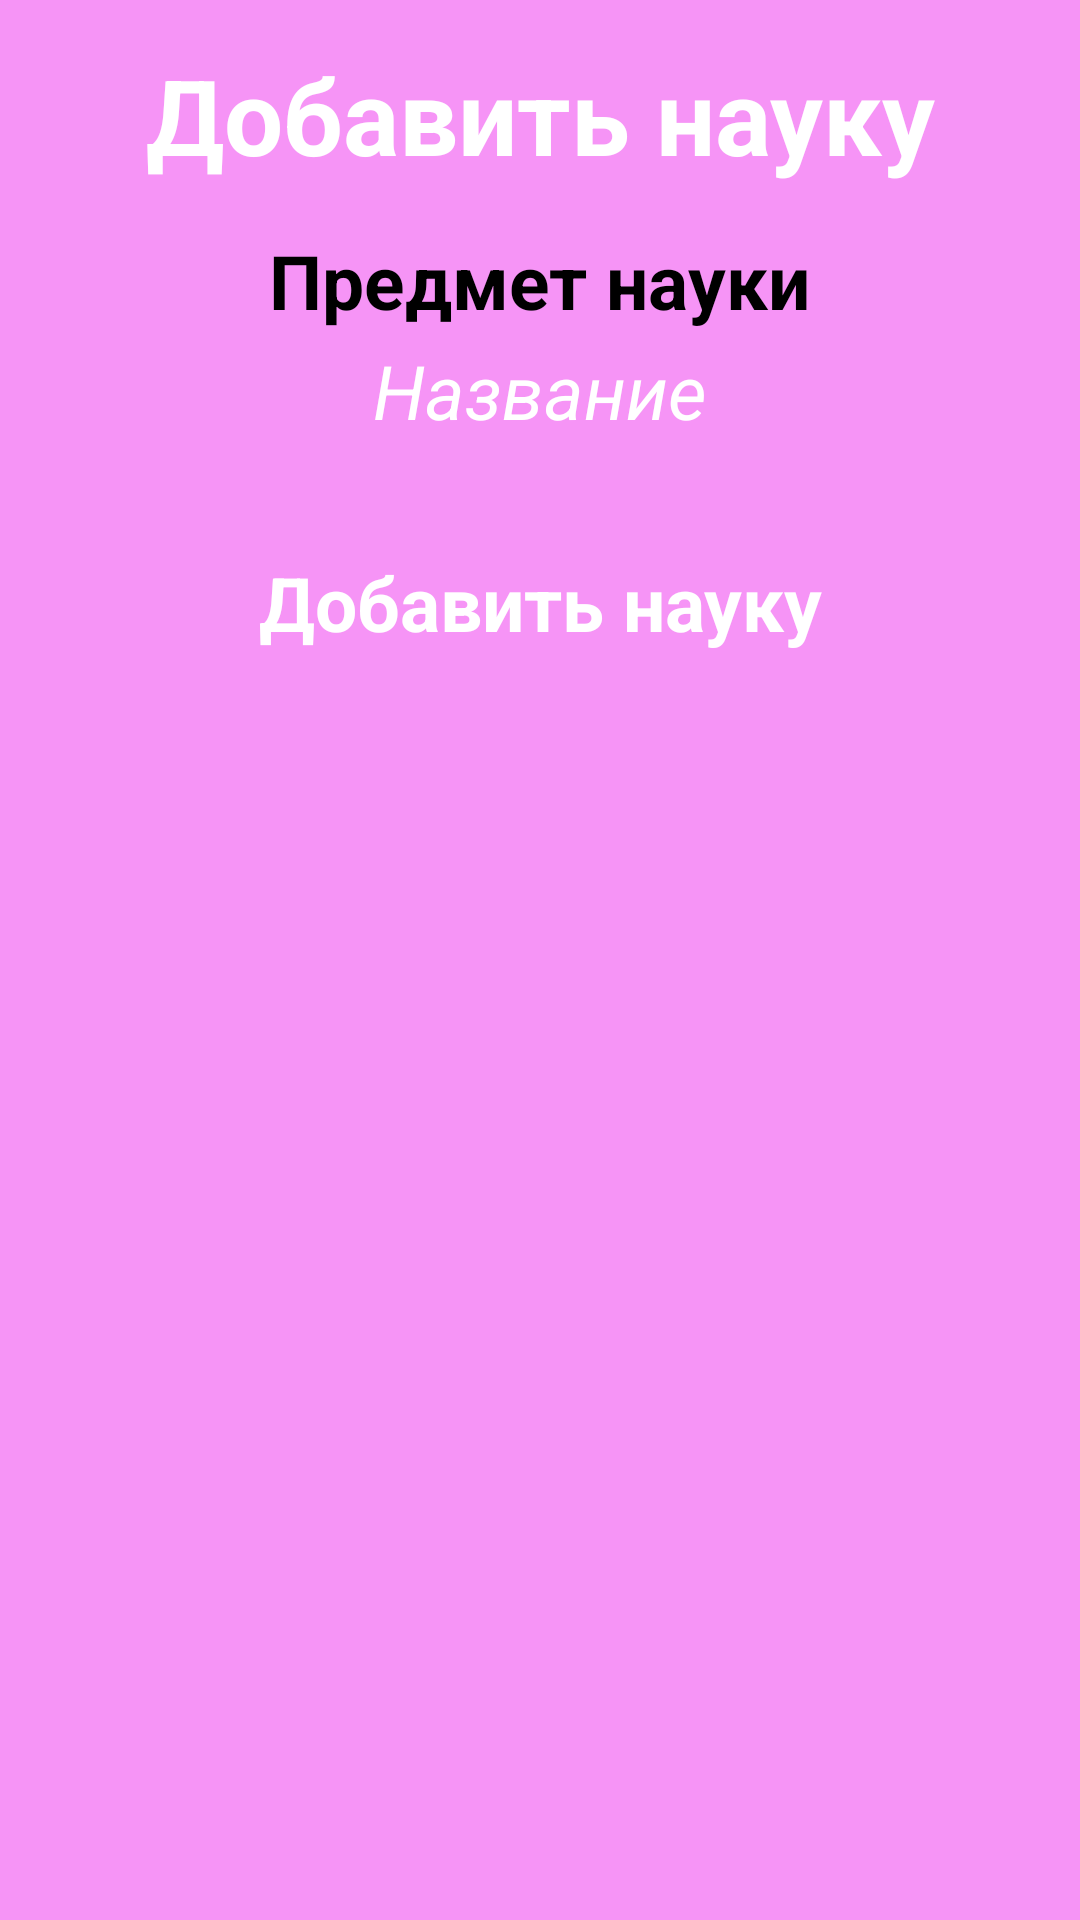

Reconstruct the res/layout file that produces this screen, plus the resources it refers to.
<!-- AndroidManifest.xml: application theme Theme.Formulas -->
<!-- res/layout/fragment_add_science.xml -->
<?xml version="1.0" encoding="utf-8"?>

<LinearLayout xmlns:android="http://schemas.android.com/apk/res/android"
    xmlns:tools="http://schemas.android.com/tools"
    android:layout_width="match_parent"
    android:layout_height="match_parent"
    android:background="@color/color_frag_back"
    android:clickable="true"
    android:focusable="true"
    android:orientation="vertical"
    tools:context="fragment.AddFormulaFragment">

    <TextView
        android:layout_width="match_parent"
        android:layout_height="wrap_content"
        android:layout_margin="15sp"
        android:gravity="center"
        android:text="@string/add_science"
        android:textColor="@android:color/white"
        android:textSize="35sp"
        android:textStyle="bold"/>

    <TextView
        android:layout_width="wrap_content"
        android:layout_height="wrap_content"
        android:layout_gravity="center_horizontal"
        android:gravity="center"
        android:text="@string/science_name"
        android:textColor="@color/black"
        android:textSize="25sp"
        android:textStyle="bold" />

    <EditText
        android:id="@+id/et_scienceName"
        android:layout_width="match_parent"
        android:layout_height="wrap_content"
        android:layout_gravity="center_horizontal"
        android:layout_marginLeft="50sp"
        android:layout_marginRight="50sp"
        android:background="@drawable/ic_back"
        android:gravity="center"
        android:hint="@string/title"
        android:padding="3sp"
        android:textColor="@color/white"
        android:textSize="25sp"
        android:textStyle="italic" />



    <androidx.appcompat.widget.AppCompatButton
        android:id="@+id/btn_add"
        android:layout_width="wrap_content"
        android:layout_height="wrap_content"
        android:layout_gravity="center_horizontal"
        android:layout_marginTop="22sp"
        android:background="@drawable/ic_back"
        android:gravity="center"
        android:padding="12sp"
        android:text="@string/add_science"
        android:textColor="@color/white"
        android:textSize="25sp"
        android:textStyle="bold" />


</LinearLayout>
<!-- resources referenced by this layout -->
<resources>
  <color name="black">#FF000000</color>
  <color name="color_frag_back">#F694F6</color>
  <color name="white">#FFFFFFFF</color>
  <string name="add_science">Добавить науку</string>
  <string name="science_name">Предмет науки</string>
  <string name="title">Название</string>
  <style name="Theme.Formulas" parent="Theme.MaterialComponents.DayNight.NoActionBar">
          
          <item name="colorPrimary">@color/purple_200</item>
          <item name="colorPrimaryVariant">@color/purple_700</item>
          <item name="colorOnPrimary">@color/black</item>
          
          <item name="colorSecondary">@color/teal_200</item>
          <item name="colorSecondaryVariant">@color/teal_200</item>
          <item name="colorOnSecondary">@color/black</item>
          
          <item name="android:statusBarColor" tools:targetApi="l">?attr/colorPrimaryVariant</item>
          
      </style>
  <color name="purple_200">#FFBB86FC</color>
  <color name="purple_700">#FF3700B3</color>
  <color name="teal_200">#FF03DAC5</color>
</resources>
